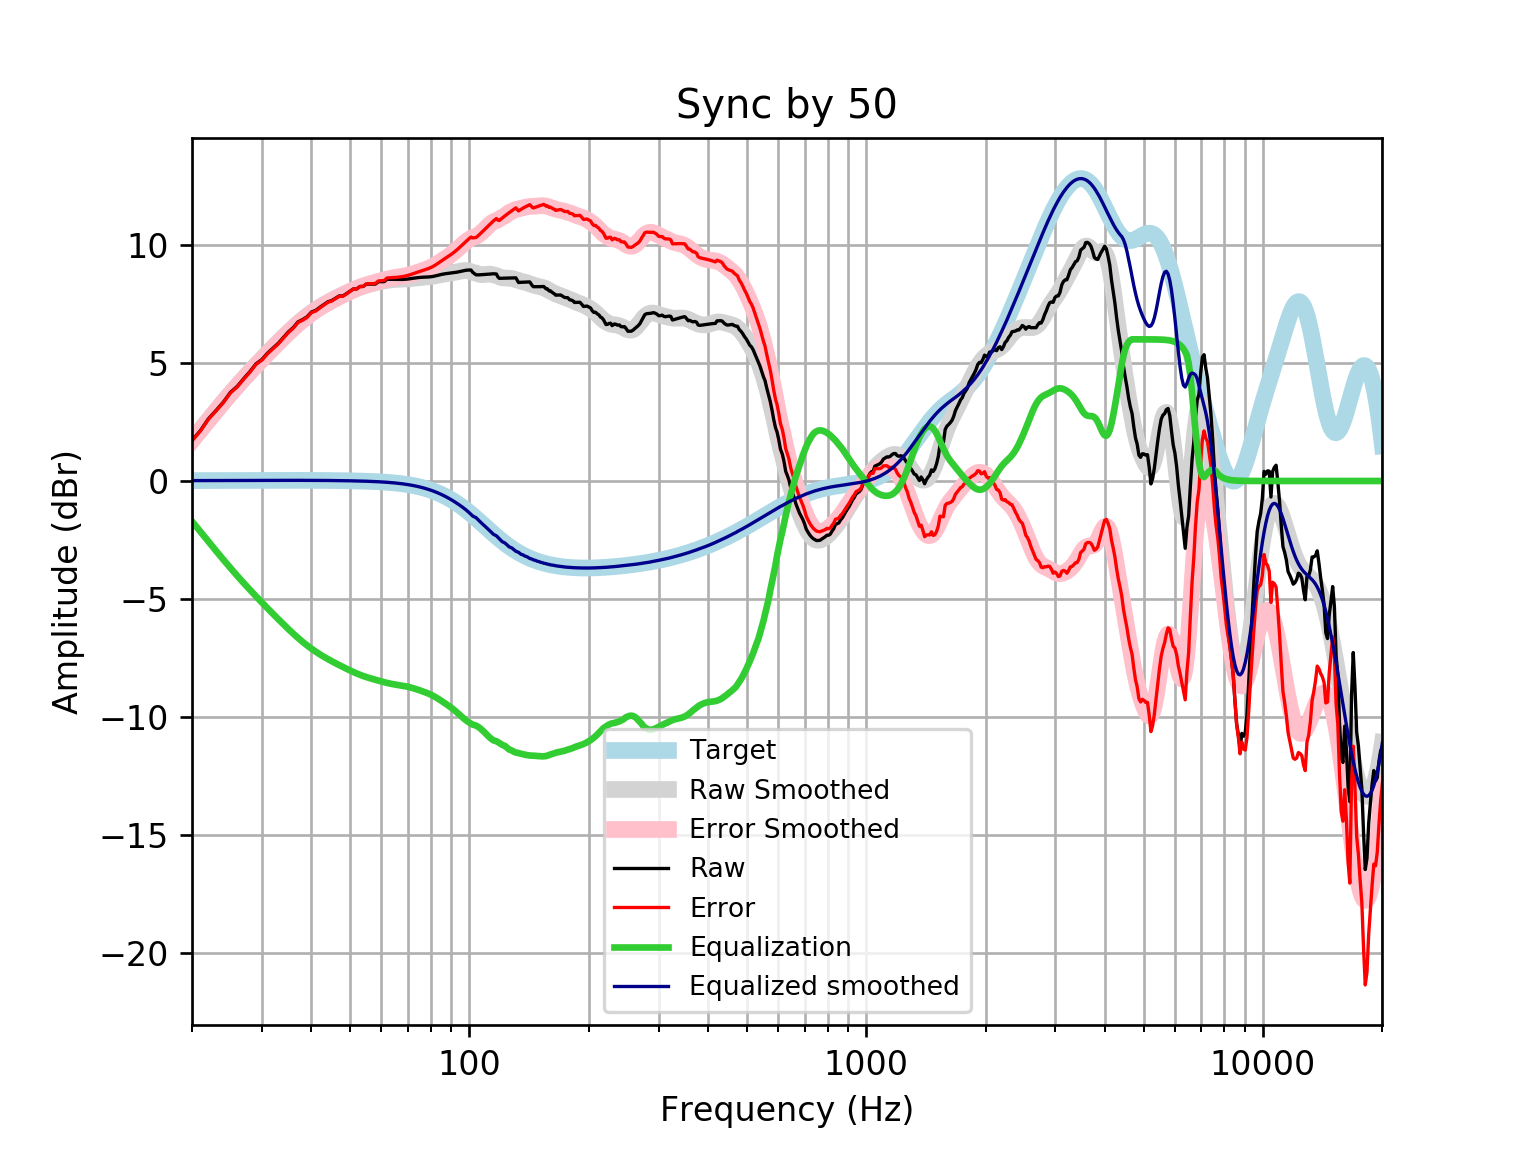

Data behind this chart, as committed beside it:
frequency, raw, error, smoothed, error_smoothed, equalization, equalized_raw, equalized_smoothed, target
20, 1.721, 1.704, 1.726, 1.71, -1.71, 0.0112, 0.01646, 0.01648
21, 2.135, 2.117, 2.166, 2.148, -2.148, -0.01356, 0.01765, 0.01765
22, 2.634, 2.615, 2.584, 2.565, -2.565, 0.06829, 0.01877, 0.01876
23, 2.989, 2.969, 2.98, 2.96, -2.96, 0.02843, 0.01984, 0.01983
24, 3.344, 3.323, 3.355, 3.334, -3.334, 0.01022, 0.02085, 0.02084
25, 3.755, 3.733, 3.707, 3.685, -3.685, 0.07035, 0.02181, 0.02179
26, 4.006, 3.984, 4.037, 4.014, -4.014, -0.007618, 0.02271, 0.02269
27, 4.336, 4.313, 4.346, 4.323, -4.323, 0.01387, 0.02355, 0.02353
28, 4.637, 4.612, 4.637, 4.612, -4.612, 0.0243, 0.02433, 0.02431
29, 4.963, 4.938, 4.91, 4.885, -4.885, 0.07801, 0.02504, 0.02502
30, 5.144, 5.119, 5.17, 5.144, -5.144, 0.000139, 0.02567, 0.02566
31, 5.417, 5.39, 5.417, 5.391, -5.391, 0.02586, 0.02623, 0.02622
32, 5.63, 5.603, 5.653, 5.627, -5.627, 0.003353, 0.02668, 0.02668
33, 5.835, 5.808, 5.88, 5.853, -5.853, -0.01785, 0.02704, 0.02704
34, 6.082, 6.054, 6.096, 6.069, -6.069, 0.0128, 0.02728, 0.02728
35, 6.319, 6.291, 6.301, 6.274, -6.274, 0.04492, 0.0274, 0.0274
36, 6.5, 6.473, 6.494, 6.467, -6.467, 0.03373, 0.02739, 0.02739
37, 6.74, 6.712, 6.673, 6.646, -6.646, 0.09342, 0.02723, 0.02723
38, 6.837, 6.81, 6.839, 6.812, -6.812, 0.02538, 0.02691, 0.02692
39, 6.954, 6.928, 6.99, 6.963, -6.963, -0.009063, 0.02643, 0.02644
40, 7.158, 7.132, 7.127, 7.101, -7.101, 0.05655, 0.02578, 0.02579
41, 7.225, 7.2, 7.252, 7.227, -7.227, -0.00229, 0.02495, 0.02496
42, 7.355, 7.331, 7.365, 7.341, -7.341, 0.01363, 0.02393, 0.02393
43, 7.474, 7.452, 7.469, 7.446, -7.446, 0.02812, 0.02272, 0.02272
44, 7.59, 7.569, 7.564, 7.543, -7.543, 0.04737, 0.0213, 0.0213
45, 7.643, 7.623, 7.653, 7.633, -7.633, 0.009624, 0.01968, 0.01967
46, 7.74, 7.722, 7.736, 7.718, -7.718, 0.02179, 0.01785, 0.01783
47, 7.838, 7.822, 7.815, 7.799, -7.799, 0.03872, 0.01579, 0.01577
48, 7.836, 7.822, 7.89, 7.877, -7.877, -0.04118, 0.0135, 0.01347
49, 7.934, 7.923, 7.962, 7.951, -7.951, -0.0171, 0.01097, 0.01094
50, 8.034, 8.025, 8.031, 8.023, -8.023, 0.01088, 0.008186, 0.008144
51, 8.134, 8.129, 8.095, 8.09, -8.09, 0.04375, 0.005126, 0.00508
52, 8.134, 8.132, 8.154, 8.152, -8.152, -0.01804, 0.001774, 0.001724
53, 8.236, 8.238, 8.207, 8.209, -8.209, 0.02715, -0.001894, -0.001946
54, 8.237, 8.243, 8.254, 8.26, -8.26, -0.02213, -0.005905, -0.005958
55, 8.339, 8.35, 8.295, 8.305, -8.305, 0.03425, -0.01029, -0.01034
56, 8.34, 8.355, 8.331, 8.346, -8.346, -0.006183, -0.01508, -0.01514
57, 8.34, 8.361, 8.364, 8.384, -8.384, -0.04409, -0.02033, -0.02038
58, 8.34, 8.366, 8.394, 8.421, -8.421, -0.0803, -0.02607, -0.02611
59, 8.441, 8.474, 8.423, 8.456, -8.456, -0.01458, -0.03234, -0.03238
60, 8.442, 8.481, 8.451, 8.49, -8.49, -0.04803, -0.03921, -0.03925
61, 8.442, 8.489, 8.475, 8.522, -8.522, -0.07984, -0.04672, -0.04675
62, 8.543, 8.598, 8.497, 8.552, -8.552, -0.009102, -0.05494, -0.05496
63, 8.541, 8.605, 8.514, 8.578, -8.578, -0.03662, -0.06392, -0.06393
64, 8.539, 8.613, 8.527, 8.601, -8.601, -0.0615, -0.07372, -0.07373
65, 8.536, 8.621, 8.535, 8.62, -8.62, -0.08354, -0.0844, -0.08441
66, 8.534, 8.63, 8.541, 8.637, -8.637, -0.1027, -0.09604, -0.09603
67, 8.534, 8.642, 8.545, 8.653, -8.653, -0.1194, -0.1087, -0.1087
68, 8.537, 8.659, 8.548, 8.671, -8.671, -0.1341, -0.1224, -0.1224
69, 8.543, 8.681, 8.554, 8.691, -8.691, -0.1476, -0.1372, -0.1372
70, 8.554, 8.707, 8.561, 8.714, -8.714, -0.1605, -0.1533, -0.1533
71, 8.567, 8.738, 8.57, 8.741, -8.741, -0.1737, -0.1706, -0.1706
72, 8.583, 8.772, 8.581, 8.77, -8.77, -0.1879, -0.1892, -0.1892
73, 8.598, 8.807, 8.593, 8.802, -8.802, -0.2038, -0.2092, -0.2092
74, 8.612, 8.842, 8.604, 8.834, -8.834, -0.2225, -0.2306, -0.2305
75, 8.622, 8.876, 8.614, 8.867, -8.867, -0.2447, -0.2535, -0.2534
76, 8.63, 8.907, 8.623, 8.9, -8.9, -0.2709, -0.2778, -0.2778
77, 8.634, 8.938, 8.631, 8.935, -8.935, -0.3008, -0.3037, -0.3037
78, 8.637, 8.968, 8.639, 8.971, -8.971, -0.3334, -0.3312, -0.3312
79, 8.642, 9.002, 8.649, 9.009, -9.009, -0.3672, -0.3604, -0.3603
... 553 more rows
